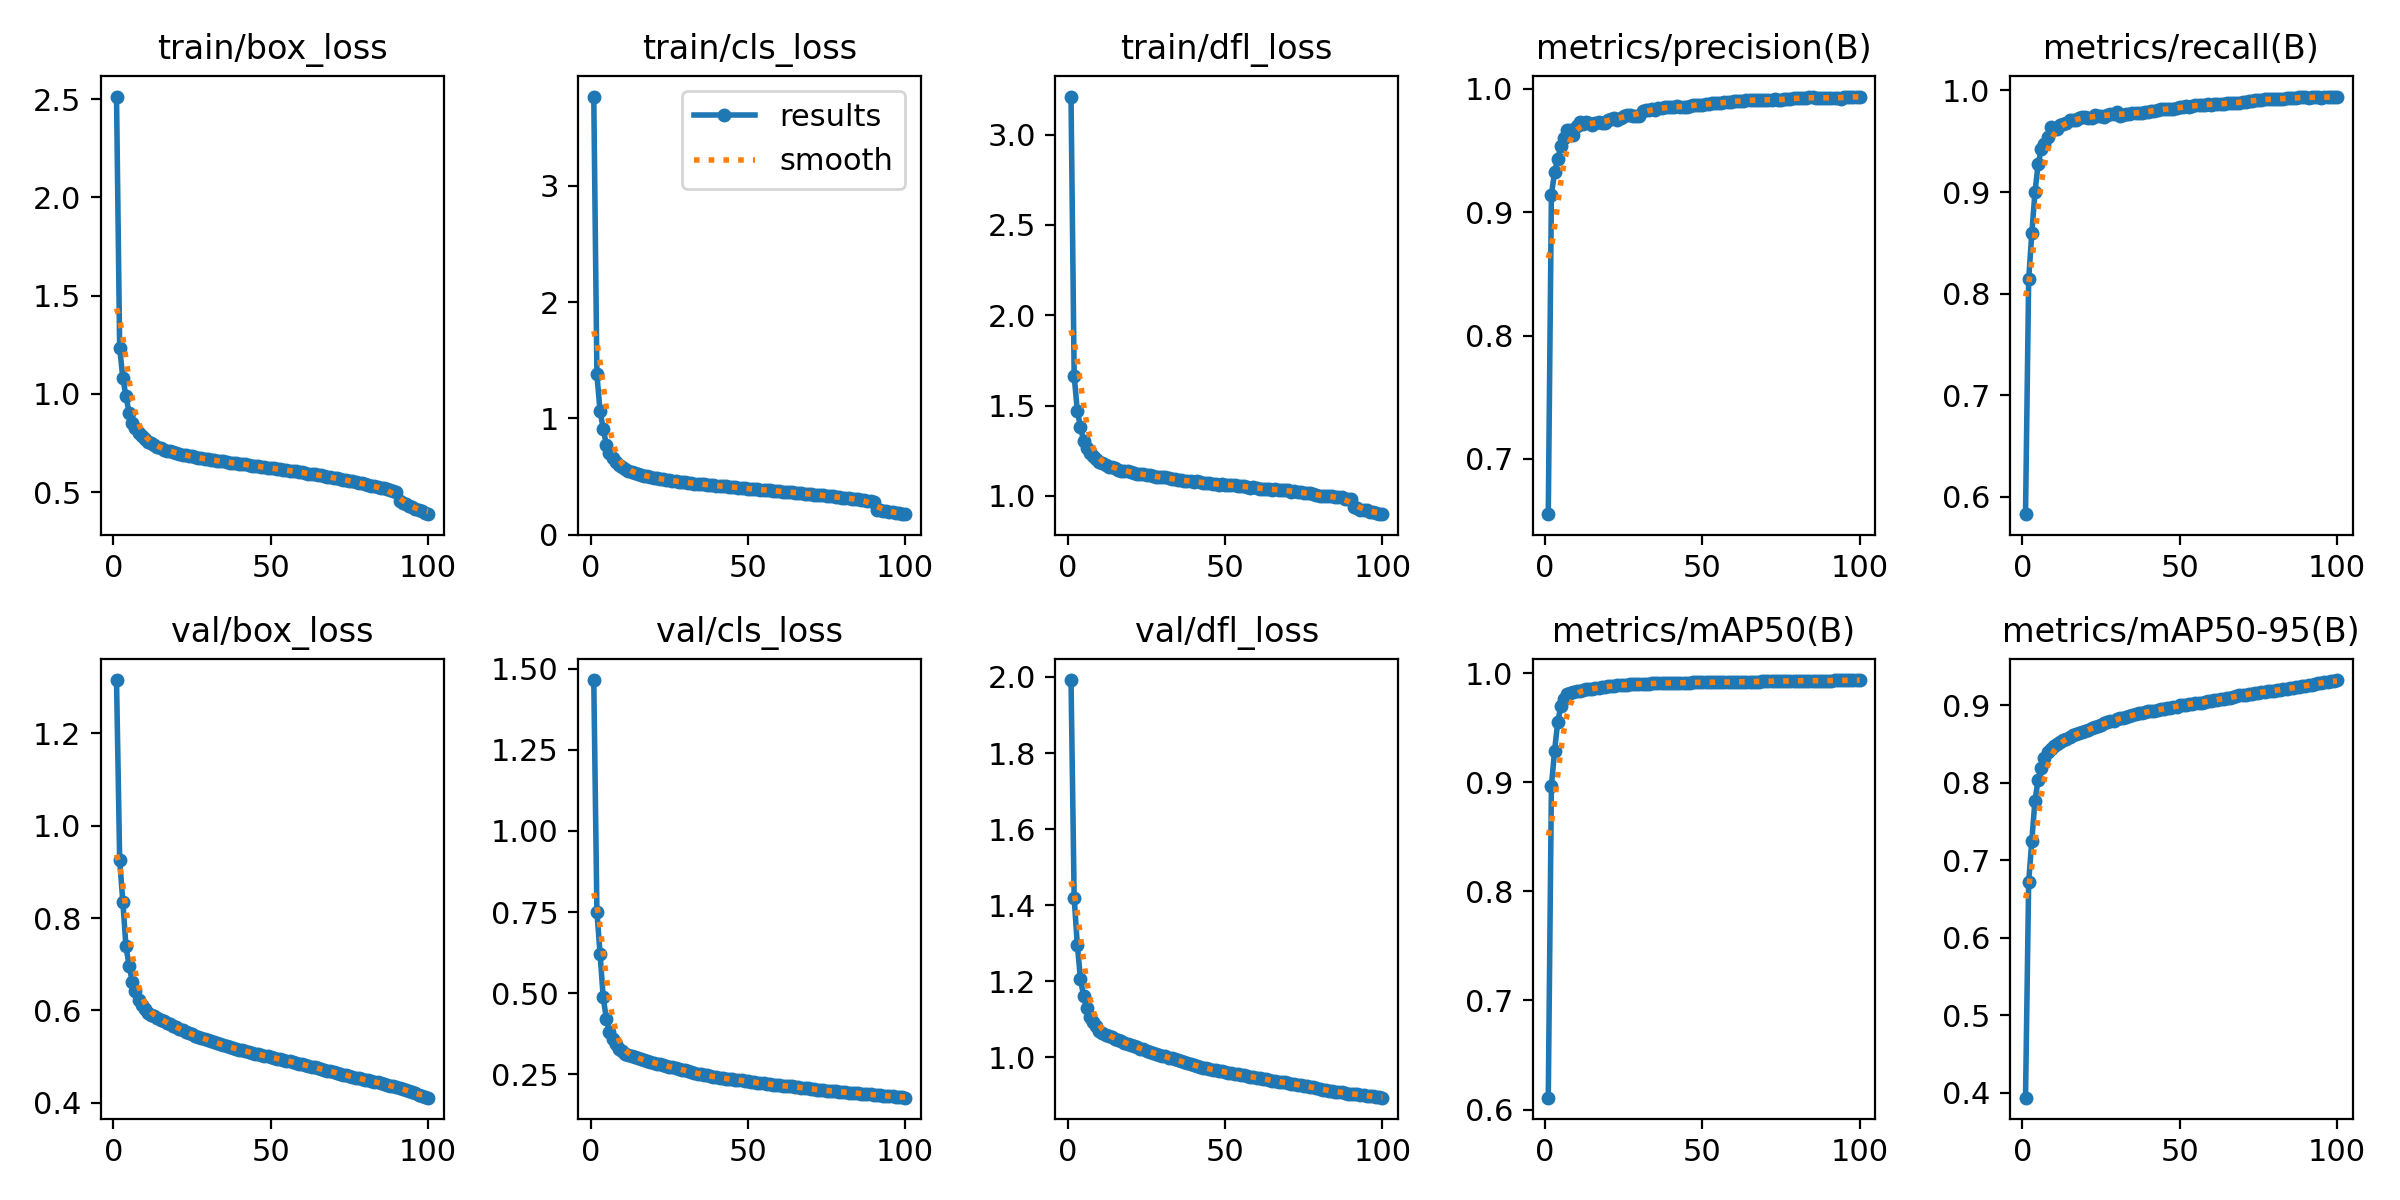

Source data for this figure (header and first rows):
epoch, train/box_loss, train/cls_loss, train/dfl_loss, metrics/precision(B), metrics/recall(B), metrics/mAP50(B), metrics/mAP50-95(B), val/box_loss, val/cls_loss, val/dfl_loss, lr/pg0, lr/pg1, lr/pg2
1, 2.513, 3.769, 3.211, 0.6552, 0.583, 0.6108, 0.3937, 1.315, 1.465, 1.992, 0.003332, 0.003332, 0.003332
2, 1.236, 1.378, 1.665, 0.9142, 0.814, 0.8965, 0.6719, 0.9268, 0.7515, 1.42, 0.0066, 0.0066, 0.0066
3, 1.081, 1.063, 1.472, 0.9324, 0.8594, 0.9286, 0.725, 0.8359, 0.6215, 1.296, 0.009801, 0.009801, 0.009801
4, 0.9898, 0.9112, 1.382, 0.943, 0.8996, 0.9549, 0.7764, 0.739, 0.4879, 1.207, 0.009703, 0.009703, 0.009703
5, 0.9041, 0.772, 1.304, 0.9537, 0.9273, 0.9696, 0.8035, 0.6971, 0.4208, 1.16, 0.009703, 0.009703, 0.009703
6, 0.8535, 0.6988, 1.264, 0.9603, 0.942, 0.9764, 0.8194, 0.6626, 0.3821, 1.129, 0.009604, 0.009604, 0.009604
7, 0.8255, 0.6555, 1.238, 0.9666, 0.9476, 0.9808, 0.8313, 0.6414, 0.359, 1.106, 0.009505, 0.009505, 0.009505
8, 0.8033, 0.6265, 1.22, 0.9664, 0.9541, 0.9813, 0.8388, 0.6231, 0.344, 1.093, 0.009406, 0.009406, 0.009406
9, 0.7855, 0.6018, 1.205, 0.9628, 0.9637, 0.9824, 0.8428, 0.6127, 0.3297, 1.082, 0.009307, 0.009307, 0.009307
10, 0.7702, 0.5821, 1.189, 0.9697, 0.9619, 0.9831, 0.8473, 0.6027, 0.3209, 1.07, 0.009208, 0.009208, 0.009208
11, 0.7573, 0.5635, 1.18, 0.9729, 0.9625, 0.9839, 0.8501, 0.5954, 0.3143, 1.063, 0.009109, 0.009109, 0.009109
12, 0.7485, 0.5508, 1.173, 0.9712, 0.9657, 0.9845, 0.853, 0.5906, 0.3096, 1.06, 0.00901, 0.00901, 0.00901
13, 0.7383, 0.5361, 1.163, 0.9735, 0.9667, 0.985, 0.8551, 0.5873, 0.3055, 1.056, 0.008911, 0.008911, 0.008911
14, 0.7324, 0.5333, 1.161, 0.9724, 0.9683, 0.9852, 0.8567, 0.5841, 0.3026, 1.053, 0.008812, 0.008812, 0.008812
15, 0.7258, 0.524, 1.154, 0.9711, 0.9713, 0.9857, 0.8586, 0.5803, 0.2999, 1.049, 0.008713, 0.008713, 0.008713
16, 0.7173, 0.5145, 1.146, 0.972, 0.9712, 0.9861, 0.8608, 0.5772, 0.2972, 1.046, 0.008614, 0.008614, 0.008614
17, 0.7113, 0.5039, 1.14, 0.9727, 0.9711, 0.9863, 0.8621, 0.5739, 0.2945, 1.042, 0.008515, 0.008515, 0.008515
18, 0.7101, 0.5001, 1.139, 0.9722, 0.973, 0.9873, 0.8636, 0.5708, 0.2913, 1.039, 0.008416, 0.008416, 0.008416
19, 0.7042, 0.4956, 1.136, 0.9725, 0.9741, 0.9872, 0.8654, 0.5674, 0.2884, 1.036, 0.008317, 0.008317, 0.008317
20, 0.6979, 0.4887, 1.132, 0.9749, 0.9734, 0.9879, 0.8669, 0.5637, 0.2856, 1.033, 0.008218, 0.008218, 0.008218
21, 0.6968, 0.4829, 1.128, 0.9759, 0.973, 0.988, 0.8683, 0.5603, 0.2832, 1.029, 0.008119, 0.008119, 0.008119
22, 0.6908, 0.4808, 1.122, 0.9762, 0.9732, 0.9882, 0.8701, 0.5571, 0.2815, 1.026, 0.00802, 0.00802, 0.00802
23, 0.6881, 0.475, 1.123, 0.9745, 0.9756, 0.9887, 0.8714, 0.554, 0.2794, 1.023, 0.007921, 0.007921, 0.007921
24, 0.6841, 0.4696, 1.119, 0.9763, 0.975, 0.9889, 0.8725, 0.5513, 0.2771, 1.02, 0.007822, 0.007822, 0.007822
25, 0.6825, 0.4672, 1.115, 0.9781, 0.9746, 0.9891, 0.8748, 0.5484, 0.2742, 1.018, 0.007723, 0.007723, 0.007723
26, 0.6797, 0.4639, 1.114, 0.9791, 0.9741, 0.9893, 0.8763, 0.5459, 0.2723, 1.015, 0.007624, 0.007624, 0.007624
27, 0.6753, 0.4612, 1.108, 0.9785, 0.9759, 0.9896, 0.8777, 0.5433, 0.2692, 1.012, 0.007525, 0.007525, 0.007525
28, 0.6725, 0.4557, 1.103, 0.9782, 0.9766, 0.9898, 0.879, 0.5407, 0.2671, 1.009, 0.007426, 0.007426, 0.007426
29, 0.6704, 0.4514, 1.105, 0.9782, 0.9767, 0.99, 0.8798, 0.5385, 0.2647, 1.006, 0.007327, 0.007327, 0.007327
30, 0.6679, 0.4491, 1.105, 0.9784, 0.9784, 0.9902, 0.8821, 0.5361, 0.2621, 1.004, 0.007228, 0.007228, 0.007228
31, 0.6643, 0.4467, 1.103, 0.9824, 0.9747, 0.9902, 0.8829, 0.534, 0.2599, 1.002, 0.007129, 0.007129, 0.007129
32, 0.6616, 0.4424, 1.097, 0.9828, 0.976, 0.9902, 0.8837, 0.5316, 0.2575, 0.9994, 0.00703, 0.00703, 0.00703
33, 0.6602, 0.4391, 1.096, 0.9826, 0.977, 0.9903, 0.8852, 0.5296, 0.2548, 0.997, 0.006931, 0.006931, 0.006931
34, 0.6583, 0.4377, 1.093, 0.9833, 0.9772, 0.9904, 0.8861, 0.5271, 0.2525, 0.9944, 0.006832, 0.006832, 0.006832
35, 0.6582, 0.4344, 1.091, 0.9832, 0.9777, 0.9905, 0.8871, 0.525, 0.2502, 0.992, 0.006733, 0.006733, 0.006733
36, 0.6527, 0.4341, 1.087, 0.9846, 0.9773, 0.9906, 0.8878, 0.5229, 0.2487, 0.9895, 0.006634, 0.006634, 0.006634
37, 0.6502, 0.4277, 1.084, 0.9846, 0.9778, 0.9907, 0.8891, 0.5209, 0.247, 0.9867, 0.006535, 0.006535, 0.006535
38, 0.6494, 0.4276, 1.084, 0.9853, 0.9782, 0.9907, 0.8899, 0.5189, 0.2446, 0.984, 0.006436, 0.006436, 0.006436
39, 0.6479, 0.4248, 1.081, 0.9851, 0.979, 0.9908, 0.8905, 0.5173, 0.2427, 0.9816, 0.006337, 0.006337, 0.006337
40, 0.6459, 0.4191, 1.076, 0.985, 0.9792, 0.9909, 0.8919, 0.5155, 0.2408, 0.9789, 0.006238, 0.006238, 0.006238
41, 0.6434, 0.4161, 1.08, 0.985, 0.98, 0.9909, 0.8924, 0.5138, 0.2395, 0.9769, 0.006139, 0.006139, 0.006139
42, 0.6414, 0.4161, 1.076, 0.9858, 0.9799, 0.991, 0.893, 0.5122, 0.2381, 0.9748, 0.00604, 0.00604, 0.00604
43, 0.638, 0.4136, 1.073, 0.9855, 0.9807, 0.9911, 0.8933, 0.5103, 0.237, 0.973, 0.005941, 0.005941, 0.005941
44, 0.636, 0.41, 1.072, 0.9852, 0.9814, 0.9911, 0.8944, 0.5085, 0.2362, 0.9711, 0.005842, 0.005842, 0.005842
45, 0.6358, 0.4117, 1.073, 0.9857, 0.9821, 0.9913, 0.895, 0.5067, 0.2348, 0.9691, 0.005743, 0.005743, 0.005743
46, 0.6311, 0.4056, 1.067, 0.9862, 0.982, 0.9913, 0.8964, 0.5054, 0.2339, 0.9675, 0.005644, 0.005644, 0.005644
47, 0.6288, 0.4033, 1.064, 0.9871, 0.9816, 0.9913, 0.8968, 0.5038, 0.2324, 0.9655, 0.005545, 0.005545, 0.005545
48, 0.6268, 0.3994, 1.062, 0.9872, 0.9816, 0.9914, 0.8976, 0.5022, 0.2313, 0.9637, 0.005446, 0.005446, 0.005446
49, 0.6241, 0.399, 1.064, 0.9869, 0.9825, 0.9914, 0.898, 0.5008, 0.23, 0.9627, 0.005347, 0.005347, 0.005347
50, 0.6233, 0.3957, 1.058, 0.9868, 0.9836, 0.9915, 0.8994, 0.4991, 0.2285, 0.9609, 0.005248, 0.005248, 0.005248
51, 0.6212, 0.391, 1.06, 0.9876, 0.9834, 0.9915, 0.9006, 0.4976, 0.2268, 0.9593, 0.005149, 0.005149, 0.005149
52, 0.619, 0.391, 1.06, 0.9877, 0.9842, 0.9915, 0.9007, 0.496, 0.2259, 0.9581, 0.00505, 0.00505, 0.00505
53, 0.6171, 0.3893, 1.059, 0.9883, 0.9839, 0.9915, 0.9015, 0.4946, 0.2248, 0.957, 0.004951, 0.004951, 0.004951
54, 0.6149, 0.3858, 1.057, 0.9884, 0.9846, 0.9915, 0.9018, 0.4931, 0.2234, 0.9555, 0.004852, 0.004852, 0.004852
55, 0.6136, 0.3864, 1.054, 0.9882, 0.9852, 0.9916, 0.9025, 0.4915, 0.2222, 0.9539, 0.004753, 0.004753, 0.004753
56, 0.6087, 0.3824, 1.054, 0.9885, 0.9859, 0.9916, 0.9026, 0.49, 0.2205, 0.9527, 0.004654, 0.004654, 0.004654
57, 0.6061, 0.3797, 1.048, 0.989, 0.9858, 0.9916, 0.9032, 0.4884, 0.2192, 0.9512, 0.004555, 0.004555, 0.004555
58, 0.6061, 0.378, 1.046, 0.9894, 0.9861, 0.9916, 0.904, 0.4867, 0.2183, 0.9492, 0.004456, 0.004456, 0.004456
59, 0.6034, 0.3747, 1.049, 0.9892, 0.9867, 0.9917, 0.9046, 0.4851, 0.2168, 0.948, 0.004357, 0.004357, 0.004357
60, 0.601, 0.3756, 1.046, 0.9898, 0.9861, 0.9918, 0.9058, 0.4835, 0.2162, 0.9467, 0.004258, 0.004258, 0.004258
... 40 more rows
